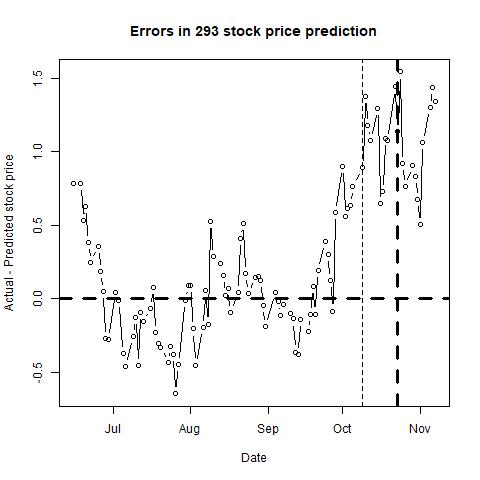

Source data for this figure (header and first rows):
, п..ticker, date, close, sp500, nasdaq, bond, tbill, stock_return, market_return, daily_riskfree_rate, riskfree_rate_return, rmrf, alpha, b_mkt, b_smb, b_hml, b_umd, pred_close, pred_closediff, newdate
1, 293, 43266, 13.58, 2780, 7746, 2.93, 1.94, -0.02041, -0.001016, 7.91236e-05, 7.91204e-05, -0.001095, #N/A, #N/A, #N/A, #N/A, #N/A, 12.79, 0.7873, 2018-06-15
2, 293, 43269, 13.58, 2774, 7747, 2.92, 1.94, 0, -0.002131, 0.00375, 7.88543e-05, -0.00221, #N/A, #N/A, #N/A, #N/A, #N/A, 12.79, 0.7866, 2018-06-18
3, 293, 43270, 13.3, 2763, 7726, 2.89, 1.94, -0.02083, -0.004028, 0.003729, 7.80555e-05, -0.004106, #N/A, #N/A, #N/A, #N/A, #N/A, 12.77, 0.5294, 2018-06-19
4, 293, 43271, 13.46, 2767, 7782, 2.93, 1.94, 0.01196, 0.001708, 0.003757, 7.91204e-05, 0.001629, #N/A, #N/A, #N/A, #N/A, #N/A, 12.83, 0.63, 2018-06-20
5, 293, 43272, 13.14, 2750, 7713, 2.9, 1.94, -0.02406, -0.006366, 0.003736, 7.83218e-05, -0.006444, #N/A, #N/A, #N/A, #N/A, #N/A, 12.76, 0.3828, 2018-06-21
6, 293, 43273, 13.06, 2755, 7693, 2.9, 1.93, -0.006107, 0.00186, 0.003736, 7.83218e-05, 0.001782, #N/A, #N/A, #N/A, #N/A, #N/A, 12.81, 0.2481, 2018-06-22
7, 293, 43276, 13, 2717, 7532, 2.87, 1.93, -0.004605, -0.01382, 0.003714, 7.75229e-05, -0.01389, #N/A, #N/A, #N/A, #N/A, #N/A, 12.64, 0.3587, 2018-06-25
8, 293, 43277, 12.86, 2723, 7562, 2.88, 1.93, -0.01083, 0.0022, 0.003722, 7.77892e-05, 0.002122, #N/A, #N/A, #N/A, #N/A, #N/A, 12.67, 0.1873, 2018-06-26
9, 293, 43278, 12.6, 2700, 7445, 2.83, 1.93, -0.02042, -0.008643, 0.003686, 7.64574e-05, -0.008719, #N/A, #N/A, #N/A, #N/A, #N/A, 12.55, 0.05095, 2018-06-27
10, 293, 43279, 12.34, 2716, 7504, 2.84, 1.93, -0.02085, 0.006161, 0.003693, 7.67238e-05, 0.006084, #N/A, #N/A, #N/A, #N/A, #N/A, 12.61, -0.2712, 2018-06-28
11, 293, 43280, 12.34, 2718, 7510, 2.85, 1.93, 0, 0.0007594, 0.0037, 7.69902e-05, 0.0006824, #N/A, #N/A, #N/A, #N/A, #N/A, 12.62, -0.2782, 2018-06-29
12, 293, 43283, 12.34, 2727, 7568, 2.87, 1.98, 0, 0.003063, 0.003714, 7.75229e-05, 0.002986, #N/A, #N/A, #N/A, #N/A, #N/A, 12.3, 0.04076, 2018-07-02
13, 293, 43284, 12.22, 2713, 7503, 2.83, 1.98, -0.009772, -0.004961, 0.003686, 7.64574e-05, -0.005037, #N/A, #N/A, #N/A, #N/A, #N/A, 12.23, -0.01026, 2018-07-03
14, 293, 43286, 12.1, 2737, 7586, 2.84, 1.96, -0.009869, 0.008584, 0.003693, 7.67238e-05, 0.008508, #N/A, #N/A, #N/A, #N/A, #N/A, 12.47, -0.3711, 2018-07-05
15, 293, 43287, 12.04, 2760, 7688, 2.82, 1.97, -0.004971, 0.008445, 0.003679, 7.6191e-05, 0.008369, #N/A, #N/A, #N/A, #N/A, #N/A, 12.5, -0.4633, 2018-07-06
16, 293, 43290, 12.24, 2784, 7756, 2.86, 1.98, 0.01647, 0.008785, 0.003707, 7.72566e-05, 0.008708, #N/A, #N/A, #N/A, #N/A, #N/A, 12.5, -0.2592, 2018-07-09
17, 293, 43291, 12.3, 2794, 7759, 2.87, 1.99, 0.00489, 0.003466, 0.003714, 7.75229e-05, 0.003388, #N/A, #N/A, #N/A, #N/A, #N/A, 12.43, -0.1264, 2018-07-10
18, 293, 43292, 12.08, 2774, 7717, 2.85, 1.97, -0.01805, -0.00712, 0.0037, 7.69902e-05, -0.007197, #N/A, #N/A, #N/A, #N/A, #N/A, 12.53, -0.4532, 2018-07-11
19, 293, 43293, 12.48, 2798, 7824, 2.85, 1.98, 0.03258, 0.008711, 0.0037, 7.69902e-05, 0.008634, #N/A, #N/A, #N/A, #N/A, #N/A, 12.57, -0.09106, 2018-07-12
20, 293, 43294, 12.42, 2801, 7826, 2.83, 1.98, -0.004819, 0.00108, 0.003686, 7.64574e-05, 0.001004, #N/A, #N/A, #N/A, #N/A, #N/A, 12.57, -0.1533, 2018-07-13
21, 293, 43297, 12.26, 2798, 7806, 2.85, 2.01, -0.01297, -0.001027, 0.0037, 7.69902e-05, -0.001104, #N/A, #N/A, #N/A, #N/A, #N/A, 12.32, -0.06384, 2018-07-16
22, 293, 43298, 12.38, 2810, 7855, 2.86, 2.02, 0.00974, 0.003965, 0.003707, 7.72566e-05, 0.003887, #N/A, #N/A, #N/A, #N/A, #N/A, 12.3, 0.07972, 2018-07-17
23, 293, 43299, 12.22, 2816, 7854, 2.88, 2, -0.01301, 0.002158, 0.003722, 7.77892e-05, 0.00208, #N/A, #N/A, #N/A, #N/A, #N/A, 12.45, -0.2315, 2018-07-18
24, 293, 43300, 12.12, 2804, 7825, 2.84, 2, -0.008217, -0.003959, 0.003693, 7.67238e-05, -0.004036, #N/A, #N/A, #N/A, #N/A, #N/A, 12.42, -0.3006, 2018-07-19
25, 293, 43301, 12.16, 2802, 7820, 2.89, 1.99, 0.003295, -0.0009508, 0.003729, 7.80555e-05, -0.001029, #N/A, #N/A, #N/A, #N/A, #N/A, 12.49, -0.3312, 2018-07-20
26, 293, 43304, 12.08, 2807, 7842, 2.96, 1.99, -0.006601, 0.001838, 0.003778, 7.99188e-05, 0.001758, #N/A, #N/A, #N/A, #N/A, #N/A, 12.51, -0.4341, 2018-07-23
27, 293, 43305, 11.96, 2820, 7841, 2.95, 2.02, -0.009983, 0.00477, 0.003771, 7.96527e-05, 0.00469, #N/A, #N/A, #N/A, #N/A, #N/A, 12.29, -0.3251, 2018-07-24
28, 293, 43306, 12.08, 2846, 7932, 2.94, 2.01, 0.009983, 0.009058, 0.003764, 7.93866e-05, 0.008978, #N/A, #N/A, #N/A, #N/A, #N/A, 12.46, -0.3781, 2018-07-25
29, 293, 43307, 11.88, 2837, 7852, 2.98, 1.99, -0.01669, -0.003036, 0.003792, 8.0451e-05, -0.003116, #N/A, #N/A, #N/A, #N/A, #N/A, 12.53, -0.6451, 2018-07-26
30, 293, 43308, 11.88, 2819, 7737, 2.96, 2, 0, -0.006585, 0.003778, 7.99188e-05, -0.006665, #N/A, #N/A, #N/A, #N/A, #N/A, 12.33, -0.4474, 2018-07-27
31, 293, 43311, 11.9, 2803, 7630, 2.98, 2.04, 0.001682, -0.005769, 0.003792, 8.0451e-05, -0.00585, #N/A, #N/A, #N/A, #N/A, #N/A, 11.91, -0.009505, 2018-07-30
32, 293, 43312, 12.12, 2816, 7672, 2.96, 2.03, 0.01832, 0.004872, 0.003778, 7.99188e-05, 0.004792, #N/A, #N/A, #N/A, #N/A, #N/A, 12.03, 0.09019, 2018-07-31
33, 293, 43313, 12.16, 2813, 7707, 3, 2.03, 0.003295, -0.001039, 0.003805, 8.0983e-05, -0.00112, #N/A, #N/A, #N/A, #N/A, #N/A, 12.07, 0.09253, 2018-08-01
34, 293, 43314, 12.04, 2827, 7803, 2.98, 2.02, -0.009917, 0.004912, 0.003792, 8.0451e-05, 0.004832, #N/A, #N/A, #N/A, #N/A, #N/A, 12.24, -0.2046, 2018-08-02
35, 293, 43315, 11.88, 2840, 7812, 2.95, 2.01, -0.01338, 0.004635, 0.003771, 7.96527e-05, 0.004556, #N/A, #N/A, #N/A, #N/A, #N/A, 12.33, -0.4505, 2018-08-03
36, 293, 43318, 11.88, 2850, 7860, 2.94, 2.05, 0, 0.00353, 0.003764, 7.93866e-05, 0.00345, #N/A, #N/A, #N/A, #N/A, #N/A, 12.08, -0.1972, 2018-08-06
37, 293, 43319, 12.08, 2858, 7884, 2.98, 2.06, 0.01669, 0.002822, 0.003792, 8.0451e-05, 0.002741, #N/A, #N/A, #N/A, #N/A, #N/A, 12.03, 0.05334, 2018-08-07
38, 293, 43320, 11.86, 2858, 7888, 2.96, 2.06, -0.01838, -0.0002614, 0.003778, 7.99188e-05, -0.0003413, #N/A, #N/A, #N/A, #N/A, #N/A, 12.03, -0.1716, 2018-08-08
39, 293, 43321, 12.56, 2854, 7892, 2.93, 2.06, 0.05735, -0.001443, 0.003757, 7.91204e-05, -0.001522, #N/A, #N/A, #N/A, #N/A, #N/A, 12.04, 0.5247, 2018-08-09
40, 293, 43322, 12.34, 2833, 7839, 2.87, 2.05, -0.01767, -0.007139, 0.003714, 7.75229e-05, -0.007217, #N/A, #N/A, #N/A, #N/A, #N/A, 12.06, 0.2846, 2018-08-10
41, 293, 43325, 12.2, 2822, 7820, 2.88, 2.06, -0.01141, -0.004016, 0.003722, 7.77892e-05, -0.004094, #N/A, #N/A, #N/A, #N/A, #N/A, 11.96, 0.2412, 2018-08-13
42, 293, 43326, 12.02, 2840, 7871, 2.89, 2.08, -0.01486, 0.006368, 0.003729, 7.80555e-05, 0.00629, #N/A, #N/A, #N/A, #N/A, #N/A, 11.86, 0.1588, 2018-08-14
43, 293, 43327, 11.86, 2818, 7774, 2.86, 2.07, -0.0134, -0.007629, 0.003707, 7.72566e-05, -0.007706, #N/A, #N/A, #N/A, #N/A, #N/A, 11.83, 0.02552, 2018-08-15
44, 293, 43328, 11.94, 2841, 7807, 2.87, 2.07, 0.006723, 0.007886, 0.003714, 7.75229e-05, 0.007809, #N/A, #N/A, #N/A, #N/A, #N/A, 11.87, 0.07115, 2018-08-16
45, 293, 43329, 11.94, 2850, 7816, 2.87, 2.05, 0, 0.003319, 0.003714, 7.75229e-05, 0.003241, #N/A, #N/A, #N/A, #N/A, #N/A, 12.03, -0.0912, 2018-08-17
46, 293, 43332, 12, 2857, 7821, 2.82, 2.06, 0.005013, 0.002426, 0.003679, 7.6191e-05, 0.00235, #N/A, #N/A, #N/A, #N/A, #N/A, 11.96, 0.0398, 2018-08-20
47, 293, 43333, 12.26, 2863, 7859, 2.85, 2.08, 0.02144, 0.002064, 0.0037, 7.69902e-05, 0.001987, #N/A, #N/A, #N/A, #N/A, #N/A, 11.85, 0.4113, 2018-08-21
48, 293, 43334, 12.32, 2862, 7889, 2.82, 2.09, 0.004882, -0.0003956, 0.003679, 7.6191e-05, -0.0004718, #N/A, #N/A, #N/A, #N/A, #N/A, 11.8, 0.5155, 2018-08-22
49, 293, 43335, 12.04, 2857, 7878, 2.82, 2.08, -0.02299, -0.001694, 0.003679, 7.6191e-05, -0.00177, #N/A, #N/A, #N/A, #N/A, #N/A, 11.87, 0.1708, 2018-08-23
50, 293, 43336, 11.9, 2875, 7946, 2.82, 2.09, -0.0117, 0.006179, 0.003679, 7.6191e-05, 0.006103, #N/A, #N/A, #N/A, #N/A, #N/A, 11.86, 0.03515, 2018-08-24
51, 293, 43339, 11.86, 2897, 8018, 2.85, 2.12, -0.003367, 0.00764, 0.0037, 7.69902e-05, 0.007563, #N/A, #N/A, #N/A, #N/A, #N/A, 11.71, 0.1468, 2018-08-27
52, 293, 43340, 11.8, 2898, 8030, 2.88, 2.13, -0.005072, 0.0002714, 0.003722, 7.77892e-05, 0.0001937, #N/A, #N/A, #N/A, #N/A, #N/A, 11.65, 0.1499, 2018-08-28
53, 293, 43341, 11.86, 2914, 8110, 2.89, 2.13, 0.005072, 0.005685, 0.003729, 7.80555e-05, 0.005607, #N/A, #N/A, #N/A, #N/A, #N/A, 11.73, 0.1254, 2018-08-29
54, 293, 43342, 11.82, 2901, 8088, 2.86, 2.11, -0.003378, -0.004442, 0.003707, 7.72566e-05, -0.004519, #N/A, #N/A, #N/A, #N/A, #N/A, 11.86, -0.04395, 2018-08-30
55, 293, 43343, 11.7, 2902, 8110, 2.86, 2.11, -0.0102, 0.0001348, 0.003707, 7.72566e-05, 5.75374e-05, #N/A, #N/A, #N/A, #N/A, #N/A, 11.89, -0.1864, 2018-08-31
56, 293, 43347, 11.76, 2897, 8091, 2.9, 2.13, 0.005115, -0.001654, 0.003736, 7.83218e-05, -0.001732, #N/A, #N/A, #N/A, #N/A, #N/A, 11.72, 0.04493, 2018-09-04
57, 293, 43348, 11.52, 2889, 7995, 2.9, 2.14, -0.02062, -0.002808, 0.003736, 7.83218e-05, -0.002886, #N/A, #N/A, #N/A, #N/A, #N/A, 11.54, -0.01717, 2018-09-05
58, 293, 43349, 11.42, 2878, 7923, 2.88, 2.13, -0.008718, -0.003659, 0.003722, 7.77892e-05, -0.003737, #N/A, #N/A, #N/A, #N/A, #N/A, 11.54, -0.1163, 2018-09-06
59, 293, 43350, 11.4, 2872, 7903, 2.94, 2.14, -0.001753, -0.002216, 0.003764, 7.93866e-05, -0.002295, #N/A, #N/A, #N/A, #N/A, #N/A, 11.44, -0.0389, 2018-09-07
60, 293, 43353, 11.36, 2877, 7924, 2.94, 2.14, -0.003515, 0.001894, 0.003764, 7.93866e-05, 0.001815, #N/A, #N/A, #N/A, #N/A, #N/A, 11.46, -0.1018, 2018-09-10
... 41 more rows
